Run: headless pygame with SDL's dummy video driver; simulated clock (each Clock.tick advances the game by its frame time, no real sleeping); random seed 0; keys injected as events and as key.get_pressed() state; mouse plan: one left click at the window centre at the start of phase 2, then a move to the lower-right quarter at the start of phase 3.
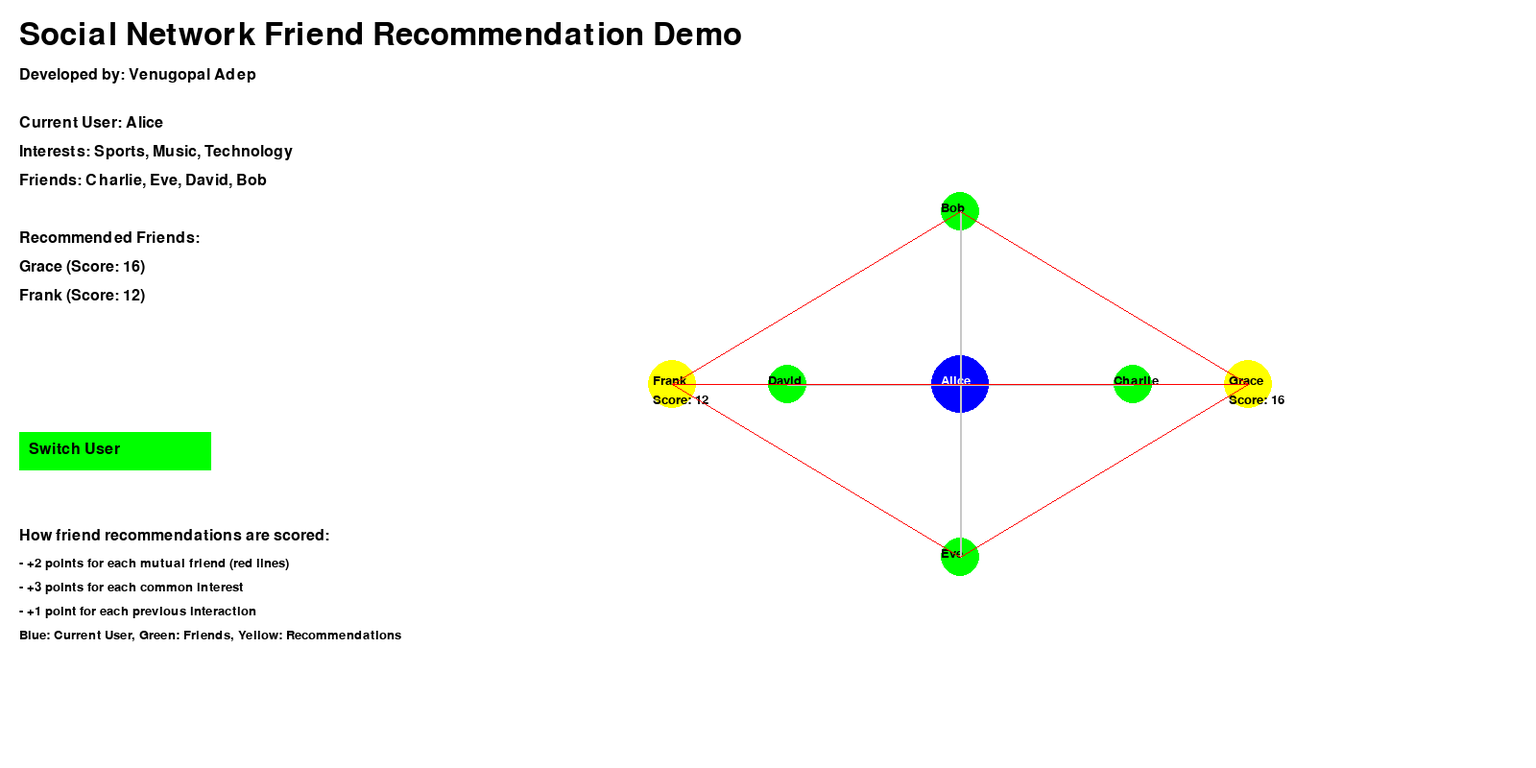
Frame 1 of 4 · flips 1–60 · no input
Frame 2 of 4 · flips 61–180 · clicked the window centre · tapped SPACE, RETURN · held RIGHT (→), D · screen unchanged from frame 1, image omitted
Frame 3 of 4 · flips 181–300 · moved the mouse to the lower-right quarter · held DOWN (↓), S · screen unchanged from frame 2, image omitted
Frame 4 of 4 · flips 301–420 · held LEFT (←), A, UP (↑), W · screen unchanged from frame 3, image omitted

The pygame program that drew these frames:

import pygame
import random
import math

# Initialize Pygame
pygame.init()

# Set up the display
WIDTH, HEIGHT = 1600, 800
screen = pygame.display.set_mode((WIDTH, HEIGHT))
pygame.display.set_caption("Social Network Friend Recommendation Demo")

# Colors
WHITE = (255, 255, 255)
BLACK = (0, 0, 0)
GRAY = (200, 200, 200)
BLUE = (0, 0, 255)
RED = (255, 0, 0)
GREEN = (0, 255, 0)
YELLOW = (255, 255, 0)

# Fonts
title_font = pygame.font.Font(None, 48)
text_font = pygame.font.Font(None, 24)
small_font = pygame.font.Font(None, 20)

# Interests
interests = ["Sports", "Music", "Movies", "Technology", "Travel", "Food", "Art", "Books", "Gaming", "Fashion"]

# User class
class User:
    def __init__(self, name, interests):
        self.name = name
        self.interests = interests
        self.friends = set()
        self.interactions = {}

# Create sample users
users = [
    User("Alice", ["Sports", "Music", "Technology"]),
    User("Bob", ["Movies", "Gaming", "Technology"]),
    User("Charlie", ["Travel", "Food", "Art"]),
    User("David", ["Books", "Music", "Art"]),
    User("Eve", ["Fashion", "Travel", "Movies"]),
    User("Frank", ["Sports", "Gaming", "Food"]),
    User("Grace", ["Technology", "Books", "Music"])
]

# Set up some initial friendships and interactions
for user in users:
    for other_user in users:
        if user != other_user:
            if random.random() < 0.3:  # 30% chance of being friends
                user.friends.add(other_user)
                other_user.friends.add(user)
            user.interactions[other_user] = random.randint(0, 10)  # Random interaction count

current_user = random.choice(users)

def draw_text(text, font, color, x, y):
    text_surface = font.render(text, True, color)
    text_rect = text_surface.get_rect()
    text_rect.topleft = (x, y)
    screen.blit(text_surface, text_rect)

def draw_button(text, x, y, width, height, color):
    pygame.draw.rect(screen, color, (x, y, width, height))
    draw_text(text, text_font, BLACK, x + 10, y + 10)

def get_friend_score(user, other_user):
    score = 0
    mutual_friends = len(user.friends.intersection(other_user.friends))
    score += mutual_friends * 2  # 2 points for each mutual friend
    common_interests = len(set(user.interests).intersection(set(other_user.interests)))
    score += common_interests * 3  # 3 points for each common interest
    score += user.interactions.get(other_user, 0)  # 1 point for each interaction
    return score

def get_recommendations(user, all_users):
    scored_users = [(other_user, get_friend_score(user, other_user)) 
                    for other_user in all_users if other_user not in user.friends and other_user != user]
    scored_users.sort(key=lambda x: x[1], reverse=True)
    return scored_users[:5]

def draw_network(user, recommendations, x, y, radius):
    # Draw current user
    pygame.draw.circle(screen, BLUE, (x, y), 30)
    draw_text(user.name, small_font, WHITE, x - 20, y - 10)
    
    # Draw friends
    friend_positions = {}
    for i, friend in enumerate(user.friends):
        angle = i * (2 * math.pi / len(user.friends))
        fx = x + int(radius * 0.6 * math.cos(angle))
        fy = y + int(radius * 0.6 * math.sin(angle))
        pygame.draw.circle(screen, GREEN, (fx, fy), 20)
        draw_text(friend.name, small_font, BLACK, fx - 20, fy - 10)
        pygame.draw.line(screen, GRAY, (x, y), (fx, fy), 2)
        friend_positions[friend] = (fx, fy)
    
    # Draw recommended users
    for i, (rec_user, score) in enumerate(recommendations):
        angle = i * (2 * math.pi / len(recommendations))
        rx = x + int(radius * math.cos(angle))
        ry = y + int(radius * math.sin(angle))
        pygame.draw.circle(screen, YELLOW, (rx, ry), 25)
        draw_text(rec_user.name, small_font, BLACK, rx - 20, ry - 10)
        draw_text(f"Score: {score}", small_font, BLACK, rx - 20, ry + 10)
        
        # Draw lines to mutual friends
        for friend in user.friends.intersection(rec_user.friends):
            fx, fy = friend_positions[friend]
            pygame.draw.line(screen, RED, (rx, ry), (fx, fy), 1)

def main():
    global current_user

    clock = pygame.time.Clock()
    running = True

    while running:
        screen.fill(WHITE)

        # Draw title and developer info
        draw_text("Social Network Friend Recommendation Demo", title_font, BLACK, 20, 20)
        draw_text("Developed by: Venugopal Adep", text_font, BLACK, 20, 70)

        # Draw current user info
        draw_text(f"Current User: {current_user.name}", text_font, BLACK, 20, 120)
        draw_text(f"Interests: {', '.join(current_user.interests)}", text_font, BLACK, 20, 150)
        draw_text(f"Friends: {', '.join([friend.name for friend in current_user.friends])}", text_font, BLACK, 20, 180)

        # Get and draw recommendations
        recommendations = get_recommendations(current_user, users)
        draw_text("Recommended Friends:", text_font, BLACK, 20, 240)
        for i, (user, score) in enumerate(recommendations):
            draw_text(f"{user.name} (Score: {score})", text_font, BLACK, 20, 270 + i * 30)

        # Draw network visualization
        draw_network(current_user, recommendations, 1000, 400, 300)

        # Draw action button
        draw_button("Switch User", 20, 450, 200, 40, GREEN)

        # Draw explanation
        draw_text("How friend recommendations are scored:", text_font, BLACK, 20, 550)
        draw_text("- +2 points for each mutual friend (red lines)", small_font, BLACK, 20, 580)
        draw_text("- +3 points for each common interest", small_font, BLACK, 20, 605)
        draw_text("- +1 point for each previous interaction", small_font, BLACK, 20, 630)
        draw_text("Blue: Current User, Green: Friends, Yellow: Recommendations", small_font, BLACK, 20, 655)

        for event in pygame.event.get():
            if event.type == pygame.QUIT:
                running = False
            elif event.type == pygame.MOUSEBUTTONDOWN:
                x, y = pygame.mouse.get_pos()
                if 20 <= x <= 220 and 450 <= y <= 490:  # Switch User
                    current_user = random.choice(users)

        pygame.display.flip()
        clock.tick(60)

    pygame.quit()

if __name__ == "__main__":
    main()
